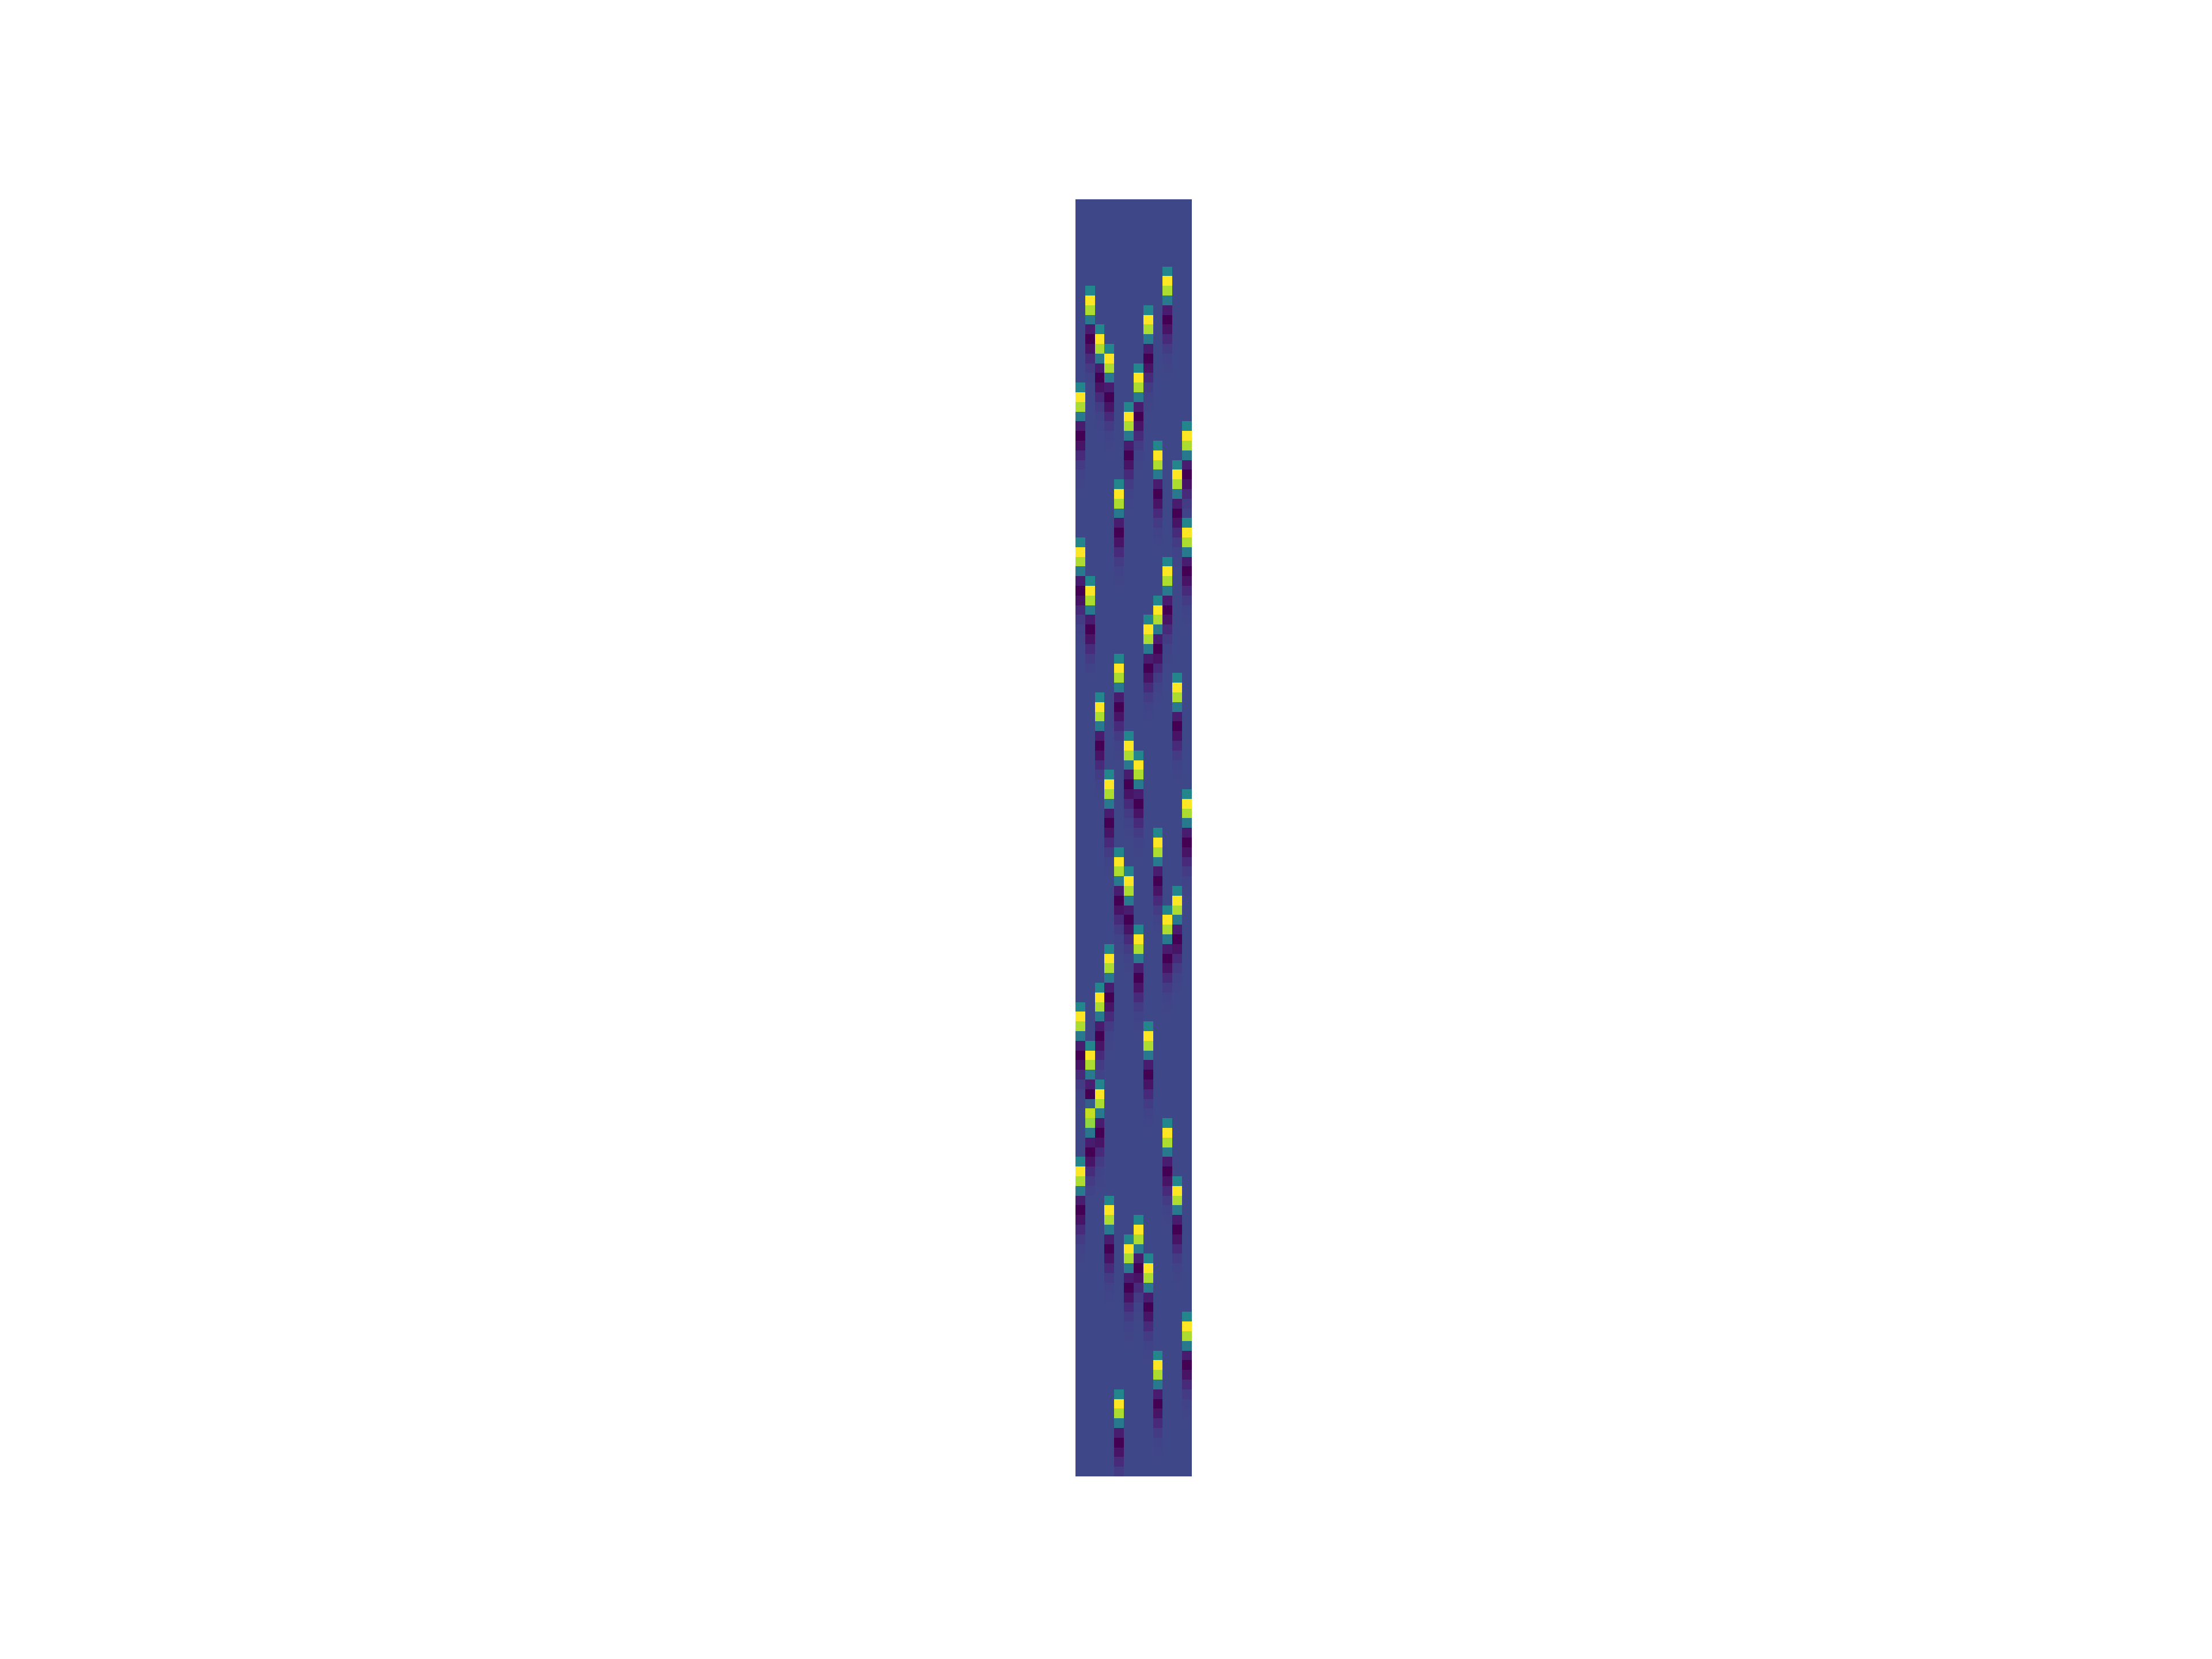

The data file committed next to this chart (first rows):
ev_001	ev_002	ev_003	ev_004	ev_005	ev_006	ev_007	ev_008	ev_009	ev_010	ev_011	ev_012
0.0	0.0	0.0	0.0	0.0	0.0	0.0	0.0	0.0	0.0	0.0	0.0
0.0	0.0	0.0	0.0	0.0	0.0	0.0	0.0	0.0	0.0	0.0	0.0
0.0	0.0	0.0	0.0	0.0	0.0	0.0	0.0	0.0	0.0	0.0	0.0
0.0	0.0	0.0	0.0	0.0	0.0	0.0	0.0	0.0	0.0	0.0	0.0
0.0	0.0	0.0	0.0	0.0	0.0	0.0	0.0	0.0	0.0	0.0	0.0
0.0	0.0	0.0	0.0	0.0	0.0	0.0	0.0	0.0	0.0	0.0	0.0
0.0	0.0	0.0	0.0	0.0	0.0	0.0	0.0	0.0	0.0003129	0.0	0.0
0.0	0.0	0.0	0.0	0.0	0.0	0.0	0.0	0.0	0.1017	0.0	0.0
0.0	0.0003128	0.0	0.0	0.0	0.0	0.0	0.0	0.0	0.3274	0.0	0.0
0.0	0.1017	0.0	0.0	0.0	0.0	0.0	0.0	0.0	0.2755	0.0	0.0
0.0	0.3274	0.0	0.0	0.0	0.0	0.0	0.0003126	0.0	0.07783	0.0	0.0
0.0	0.2755	0.0	0.0	0.0	0.0	0.0	0.1016	0.0	-0.05679	0.0	0.0
0.0	0.07784	0.0003124	0.0	0.0	0.0	0.0	0.3274	0.0	-0.09024	0.0	0.0
0.0	-0.05678	0.1016	0.0	0.0	0.0	0.0	0.2756	0.0	-0.06895	0.0	0.0
0.0	-0.09024	0.3274	0.0003122	0.0	0.0	0.0	0.07785	0.0	-0.03848	0.0	0.0
0.0	-0.06895	0.2756	0.1016	0.0	0.0	0.0	-0.05678	0.0	-0.01747	0.0	0.0
0.0	-0.03848	0.07785	0.3274	0.0	0.0	0.000312	-0.09024	0.0	-0.006799	0.0	0.0
0.0	-0.01747	-0.05678	0.2756	0.0	0.0	0.1016	-0.06896	0.0	-0.002341	0.0	0.0
0.0003118	-0.006799	-0.09024	0.07786	0.0	0.0	0.3274	-0.03848	0.0	-0.0007291	0.0	0.0
0.1016	-0.002341	-0.06896	-0.05677	0.0	0.0	0.2756	-0.01747	0.0	-0.0002088	0.0	0.0
0.3274	-0.0007291	-0.03848	-0.09024	0.0	0.0003117	0.07787	-0.006799	0.0	-5.5661510760374975e-05	0.0	0.0
0.2756	-0.0002088	-0.01747	-0.06896	0.0	0.1016	-0.05677	-0.002341	0.0	-1.3952122185035111e-05	0.0	0.0
0.07788	-5.566535301695194e-05	-0.0068	-0.03848	0.0	0.3273	-0.09024	-0.0007292	0.0	-1.9193725408645118e-07	0.0	0.0003115
-0.05676	-1.3953126695697169e-05	-0.002341	-0.01747	0.0	0.2756	-0.06896	-0.0002088	0.0	0.0	0.0	0.1016
-0.09024	-1.9241378256659616e-07	-0.0007292	-0.0068	0.0	0.07789	-0.03849	-5.56691952735289e-05	0.0003113	0.0	0.0	0.3273
-0.06896	0.0	-0.0002088	-0.002341	0.0	-0.05676	-0.01748	-1.395413120635923e-05	0.1016	0.0	0.0	0.2756
-0.03849	0.0	-5.567303753010586e-05	-0.0007292	0.0	-0.09024	-0.0068	-1.9289031104674112e-07	0.3273	0.0	0.0003111	0.0779
-0.01748	0.0	-1.395513571702116e-05	-0.0002088	0.0	-0.06896	-0.002341	0.0	0.2756	0.0	0.1015	-0.05676
-0.006801	0.0	-1.933668395268861e-07	-5.5676879786682824e-05	0.0003109	-0.03849	-0.0007293	0.0	0.07791	0.0	0.3273	-0.09024
-0.002342	0.0	0.0	-1.3956140227683223e-05	0.1015	-0.01748	-0.0002088	0.0	-0.05675	0.0	0.2756	-0.06896
-0.0007293	0.0	0.0	-1.9384336800703107e-07	0.3273	-0.006801	-5.5680722043259786e-05	0.0	-0.09024	0.0	0.07792	-0.03849
-0.0002089	0.0	0.0	0.0	0.2756	-0.002342	-1.3957144738345285e-05	0.0	-0.06897	0.0	-0.05675	-0.01748
-5.5684564299836755e-05	0.0	0.0	0.0	0.07793	-0.0007294	-1.9431989648717606e-07	0.0	-0.03849	0.0	-0.09024	-0.006491
-1.395814924900735e-05	0.0	0.0	0.0	-0.05674	-0.0002089	0.0	0.0	-0.01748	0.0	-0.06897	0.09917
0.0003102	0.0	0.0	0.0	-0.09024	-5.568840655641368e-05	0.0	0.0	-0.006802	0.0	-0.03849	0.3266
0.1015	0.0	0.0	0.0	-0.06897	-1.3959153759669412e-05	0.0	0.0	-0.002342	0.0	-0.01748	0.2754
0.3273	0.0	0.0	0.0	-0.03849	-1.9527295344739877e-07	0.0	0.0	-0.0007295	0.0003102	-0.006802	0.07789
0.2757	0.0	0.0	0.0	-0.01748	0.0	0.0	0.0	-0.0002089	0.1015	-0.002342	-0.05675
0.07796	0.00031	0.0	0.0	-0.006802	0.0	0.0	0.0	-5.56960910695671e-05	0.3273	-0.0007295	-0.09024
-0.05673	0.1015	0.0	0.0	-0.002342	0.0	0.0	0.0	-1.3961162780993538e-05	0.2757	-0.0002089	-0.06897
-0.09024	0.3273	0.0	0.0	-0.0007296	0.0	0.0	0.0	0.0003096	0.07797	-5.569993332614406e-05	-0.0385
-0.06897	0.2757	0.0	0.0	-0.0002089	0.0	0.0	0.0	0.1015	-0.05673	-1.39621672916556e-05	-0.01748
-0.0385	0.07798	0.0	0.0	-5.5703775582721024e-05	0.0	0.0	0.0003096	0.3273	-0.09024	-1.9670253888783368e-07	-0.006803
-0.01748	-0.05672	0.0	0.0	-1.3963171802317654e-05	0.0	0.0	0.1015	0.2757	-0.06898	0.0	-0.002343
-0.006803	-0.09024	0.0	0.0	-1.9717906736797867e-07	0.0	0.0	0.3273	0.07799	-0.0385	0.0	-0.0007296
-0.002343	-0.06898	0.0	0.0	0.0	0.0	0.0	0.2757	-0.05672	-0.01748	0.0	-0.000209
-0.0007297	-0.0385	0.0	0.0	0.0003093	0.0	0.0	0.078	-0.09024	-0.006804	0.0	-5.571146009587495e-05
-0.000209	-0.01748	0.0	0.0	0.1014	0.0	0.0	-0.05672	-0.06898	-0.002343	0.0	-1.3965180823641648e-05
-5.571530235245192e-05	-0.006804	0.0	0.0	0.3273	0.0	0.0	-0.09024	-0.0385	-0.0007297	0.0003091	-1.9813212432826861e-07
-1.3966185334303712e-05	-0.002343	0.0	0.0	0.2757	0.0	0.0	-0.06898	-0.01748	-0.000209	0.1014	0.0
-1.9860865280841358e-07	-0.0007298	0.0003089	0.0	0.07801	0.0	0.0	-0.0385	-0.006805	-5.571914460902888e-05	0.3273	0.0
0.0	-0.000209	0.1014	0.0	-0.05671	0.0	0.0	-0.01749	-0.002343	-1.3967189844965774e-05	0.2757	0.0
0.0	-5.57229868656053e-05	0.3273	0.0	-0.09024	0.0	0.0	-0.006805	-0.0007298	-1.9908518128849133e-07	0.07802	0.0
0.0	-1.3968194355627957e-05	0.2757	0.0	-0.06898	0.0	0.0	-0.002343	-0.000209	0.0	-0.0567	0.0
0.0	-1.9956170976870352e-07	0.07803	0.0	-0.03851	0.0003085	0.0	-0.0007299	-5.5726829122182804e-05	0.0	-0.09024	0.0
0.0	0.0	-0.0567	0.0	-0.01749	0.1014	0.0	-0.000209	-1.39691988662899e-05	0.0	-0.06898	0.0
0.0	0.0	-0.09024	0.0	-0.006806	0.3272	0.0003083	-5.5730671378759224e-05	-2.0003823824878128e-07	0.0	-0.03851	0.0
0.0	0.0	-0.06899	0.0	-0.002343	0.2757	0.1014	-1.3970203376951822e-05	0.0	0.0	-0.01749	0.0
0.0	0.0	-0.03851	0.0003081	-0.00073	0.07805	0.3272	-2.0051476672899347e-07	0.0	0.0	-0.006806	0.0
0.0	0.0	-0.01749	0.1014	-0.0002091	-0.05669	0.2758	0.0	0.0	0.0	-0.002344	0.0
... 72 more rows
